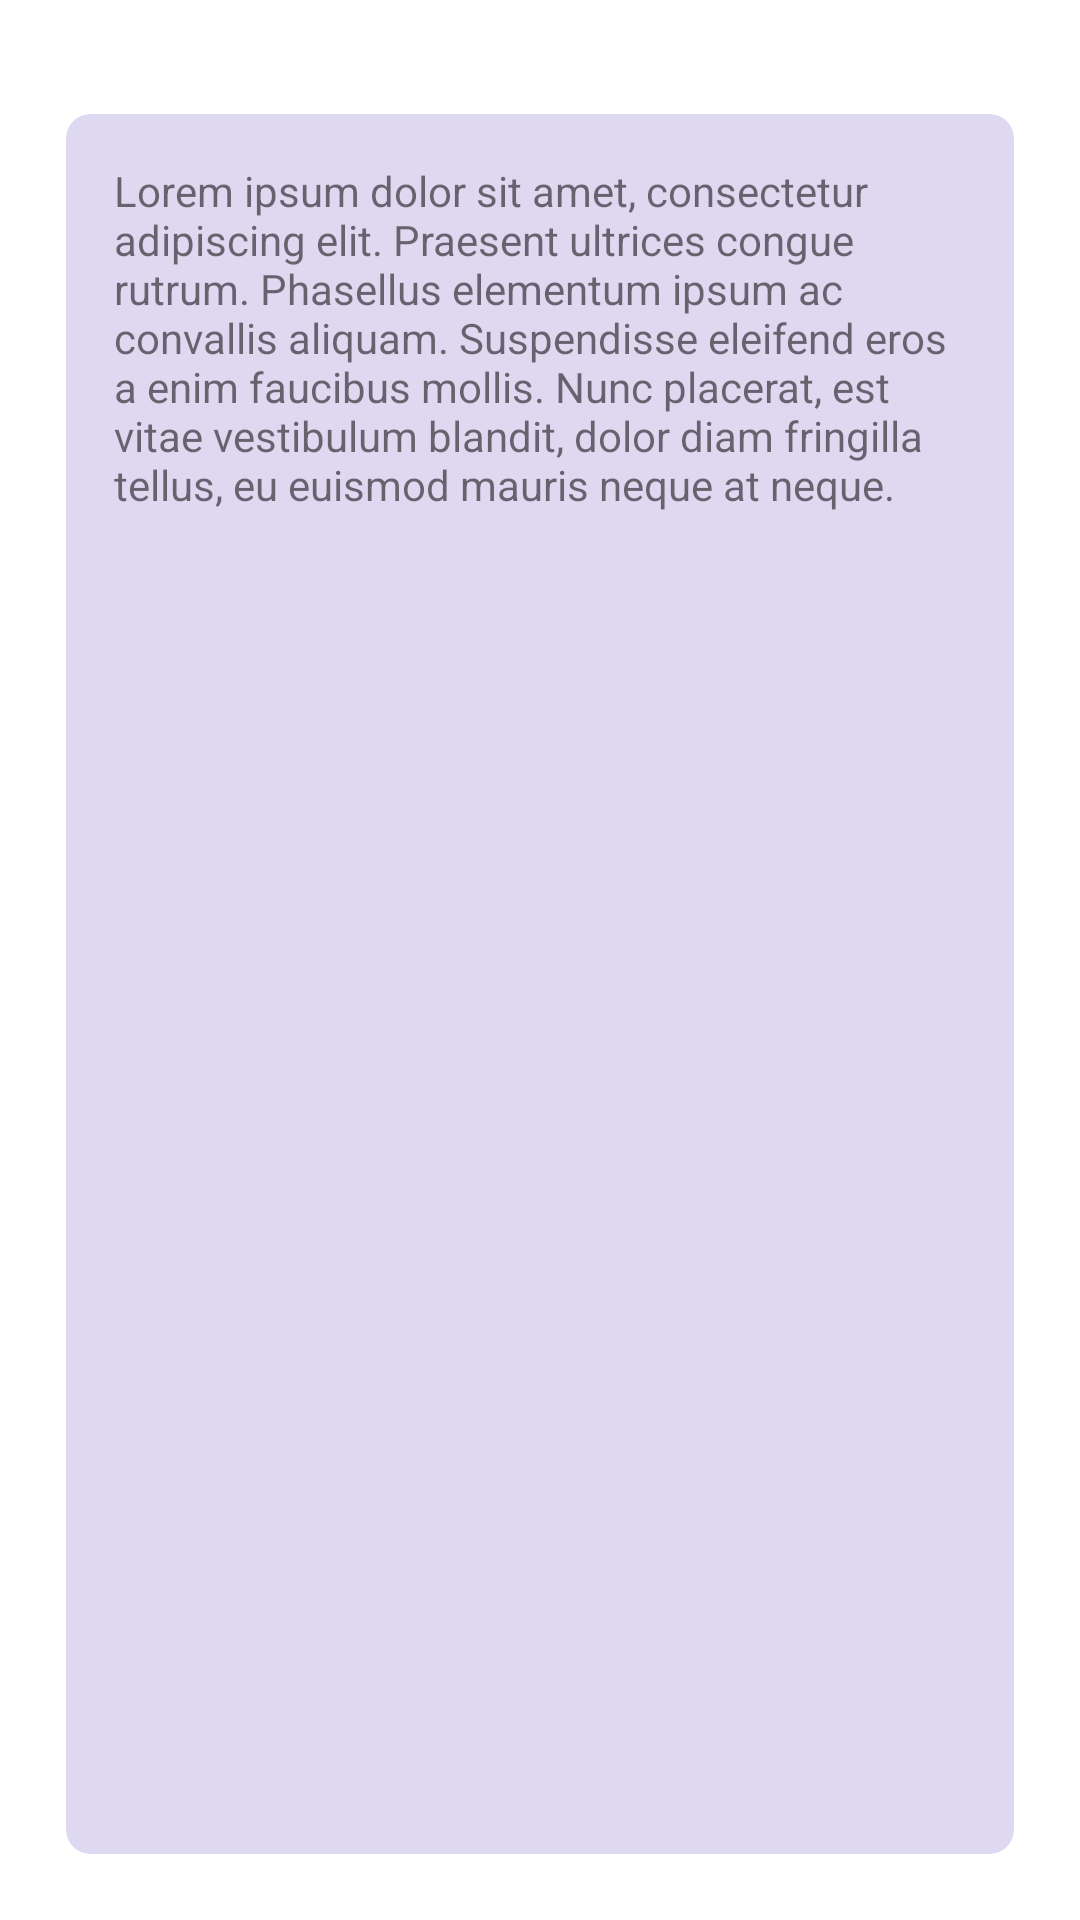

Layout XML and referenced resources for this Android screen:
<!-- AndroidManifest.xml: application theme AppTheme -->
<!-- res/layout/activity_feed_messaging.xml -->
<?xml version="1.0" encoding="utf-8"?>
<androidx.cardview.widget.CardView xmlns:android="http://schemas.android.com/apk/res/android"
    xmlns:app="http://schemas.android.com/apk/res-auto"
    android:id="@+id/user_profile_holder"
    android:layout_width="match_parent"
    android:layout_height="match_parent"
    android:animateLayoutChanges="true"
    app:cardCornerRadius="16dp"
    app:cardElevation="0dp"
    app:layout_constraintBottom_toBottomOf="parent">

    <RelativeLayout
        android:id="@+id/user_feed_container"
        android:layout_width="match_parent"
        android:layout_height="match_parent"
        android:animateLayoutChanges="true"
        android:background="@drawable/gradient_list"
        android:paddingTop="16dp">

        <androidx.cardview.widget.CardView
            android:id="@+id/post_view"
            android:layout_width="match_parent"
            android:layout_height="match_parent"
            android:layout_margin="16dp"
            app:cardCornerRadius="8dp"
            app:cardElevation="0dp">

            <RelativeLayout
                android:layout_width="match_parent"
                android:layout_height="match_parent">

                <androidx.cardview.widget.CardView
                    android:id="@+id/action_cards"
                    android:layout_width="match_parent"
                    android:layout_height="match_parent"
                    android:layout_margin="6dp"
                    android:transitionName="messaging_transition"
                    app:cardBackgroundColor="@color/colorAccent"
                    app:cardCornerRadius="8dp"
                    app:cardElevation="0dp">

                    <ScrollView
                        android:layout_width="match_parent"
                        android:layout_height="match_parent"
                        android:padding="16dp"
                        android:scrollbars="none">

                        <TextView
                            android:layout_width="wrap_content"
                            android:layout_height="wrap_content"
                            android:text="@string/subtitle_detail_text" />
                    </ScrollView>
                </androidx.cardview.widget.CardView>
            </RelativeLayout>
        </androidx.cardview.widget.CardView>
    </RelativeLayout>
</androidx.cardview.widget.CardView>
<!-- resources referenced by this layout -->
<resources>
  <color name="colorAccent">#DFD8F1</color>
  <string name="subtitle_detail_text">Lorem ipsum dolor sit amet, consectetur adipiscing elit. Praesent ultrices congue rutrum. Phasellus elementum ipsum ac convallis aliquam. Suspendisse eleifend eros a enim faucibus mollis. Nunc placerat, est vitae vestibulum blandit, dolor diam fringilla tellus, eu euismod mauris neque at neque.</string>
  <style name="AppTheme" parent="Theme.MaterialComponents.Light.DarkActionBar">
          
          <item name="colorPrimary">@color/colorAccent</item>
          <item name="colorPrimaryDark">@color/colorPrimaryDark</item>
          <item name="colorAccent">@color/colorAccent</item>
          <item name="android:windowDrawsSystemBarBackgrounds">true</item>
          <item name="android:statusBarColor">@android:color/transparent</item>
          <item name="android:windowContentTransitions">true</item>
          <item name="android:navigationBarColor">@android:color/transparent</item>
          <item name="snackbarStyle">@style/Widget.App.Snackbar</item>
          <item name="colorSurface">@color/black</item>
      </style>
  <color name="colorPrimaryDark">#3700B3</color>
  <style name="Widget.App.Snackbar" parent="Widget.MaterialComponents.Snackbar">
          <item name="materialThemeOverlay">@style/ThemeOverlay.App.Snackbar</item>
          <item name="color">@color/black</item>
          <item name="actionTextColorAlpha">1</item>
      </style>
  <color name="black">#000000</color>
  <style name="ThemeOverlay.App.Snackbar" parent="">
          <item name="colorOnSurface">@color/white</item>
          <item name="colorSurface">@color/white</item>
      </style>
  <color name="white">#ffffff</color>
</resources>
